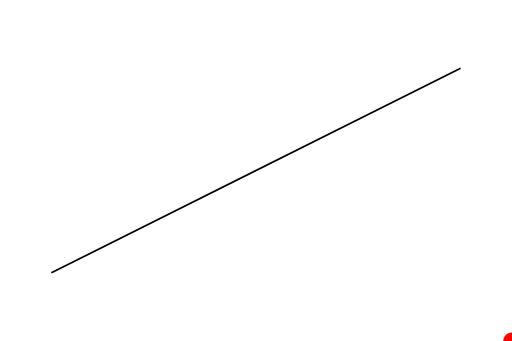
t = 0.00 s
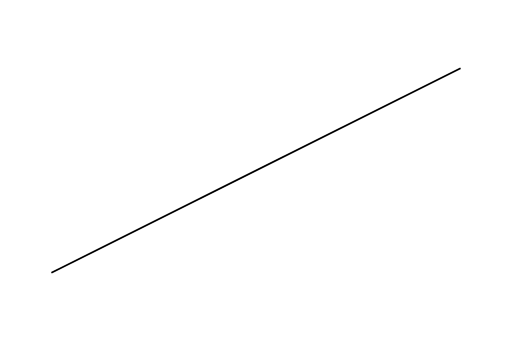
t = 2.50 s
t = 5.00 s: frame unchanged from t = 2.50 s, image omitted
t = 7.50 s: frame unchanged from t = 2.50 s, image omitted
t = 10.00 s: frame unchanged from t = 2.50 s, image omitted

The animated SVG that drew these frames (rendered in a browser with its animation timeline set to each time). Animation: 1 SMIL element (animateMotion=1); one cycle of 10.00 s.

<svg
        xmlns='http://www.w3.org/2000/svg'
        xmlns:svg='http://www.w3.org/2000/svg'
        xmlns:gpa='https://www.gtk.org/grappa'
        gpa:version='1'
        gpa:state='empty'
        gpa:state-change-delay='0ms'
        gpa:time-since-load='10000ms'
        width='300'
        height='200'
        viewBox='0 0 300 200'>
  <path
          id='p'
          stroke='rgb(0,0,0)'
          stroke-width='1'
          d='M 30 160 L 270 40'>
  </path>
  <circle
          transform='translate(270, 40) rotate(0, 0, 0)'
          fill='rgb(255,0,0)'
          r='5'>
  <animateMotion
          begin='0ms'
          dur='10000ms'
          fill='freeze'
          gpa:status='done'
          path='M 30 160 L 270 40'/>
  </circle>
</svg>
